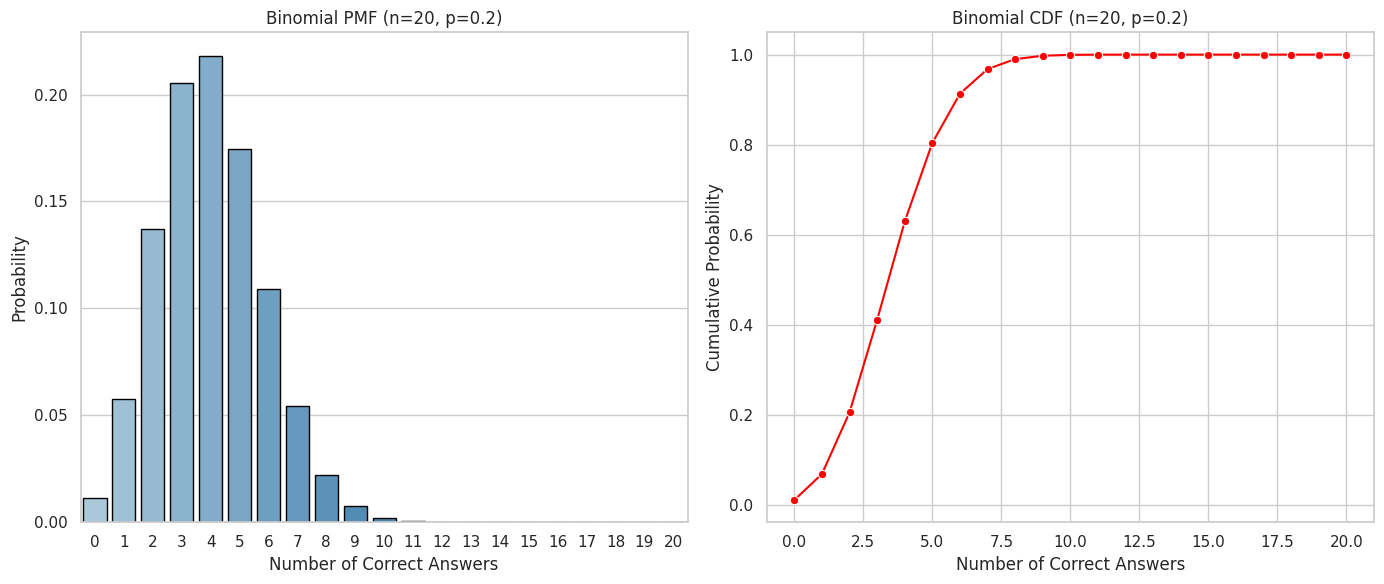
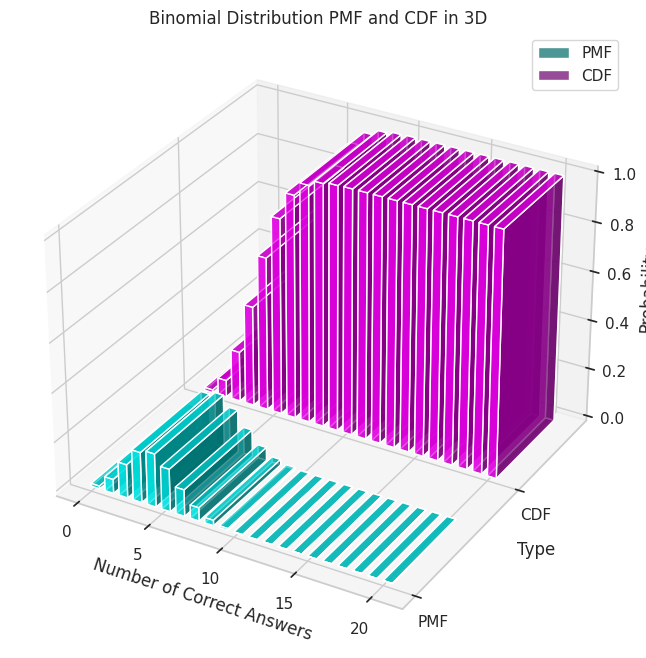

The matplotlib source for these figures, in order:
import numpy as np
from scipy.stats import binom
import matplotlib.pyplot as plt
import seaborn as sns

# پارامترهای توزیع باینومیال
n = 20  # تعداد سوالات
p = 1 / 5  # احتمال موفقیت

# محاسبه PMF و CDF
x = np.arange(0, n + 1)
pmf = binom.pmf(x, n, p)
cdf = binom.cdf(x, n, p)

sns.set(style="whitegrid")

# رسم نمودارهای 2 بعدی
plt.figure(figsize=(14, 6))

# PMF نمودار
plt.subplot(1, 2, 1)
sns.barplot(x=x, y=pmf, palette="Blues_d", edgecolor='black')
plt.xlabel('Number of Correct Answers')
plt.ylabel('Probability')
plt.title('Binomial PMF (n=20, p=0.2)')

# CDF نمودار
plt.subplot(1, 2, 2)
sns.lineplot(x=x, y=cdf, marker='o', color='red')
plt.xlabel('Number of Correct Answers')
plt.ylabel('Cumulative Probability')
plt.title('Binomial CDF (n=20, p=0.2)')

plt.tight_layout()
plt.show()

# رسم نمودار 3 بعدی برای توزیع باینومیال
fig = plt.figure(figsize=(14, 8))
ax = fig.add_subplot(111, projection='3d')

# داده‌ها برای رسم نمودار 3 بعدی
x_3d = np.arange(0, n + 1)
y_3d_pmf = np.zeros_like(x_3d)
z_3d_pmf = pmf

y_3d_cdf = np.ones_like(x_3d)  # برای CDF
z_3d_cdf = cdf

# رسم نوارهای 3 بعدی برای PMF
ax.bar3d(x_3d, y_3d_pmf, np.zeros_like(z_3d_pmf), dx=0.6, dy=0.6, dz=z_3d_pmf, color='cyan', alpha=0.7, label='PMF')

# رسم نوارهای 3 بعدی برای CDF
ax.bar3d(x_3d, y_3d_cdf, np.zeros_like(z_3d_cdf), dx=0.6, dy=0.6, dz=z_3d_cdf, color='magenta', alpha=0.7, label='CDF')

# تنظیمات نمودار
ax.set_xlabel('Number of Correct Answers')
ax.set_ylabel('Type')
ax.set_zlabel('Probability')
ax.set_title('Binomial Distribution PMF and CDF in 3D')
ax.set_yticks([0, 1])
ax.set_yticklabels(['PMF', 'CDF'])
ax.legend()
ax.grid(True)

plt.show()
